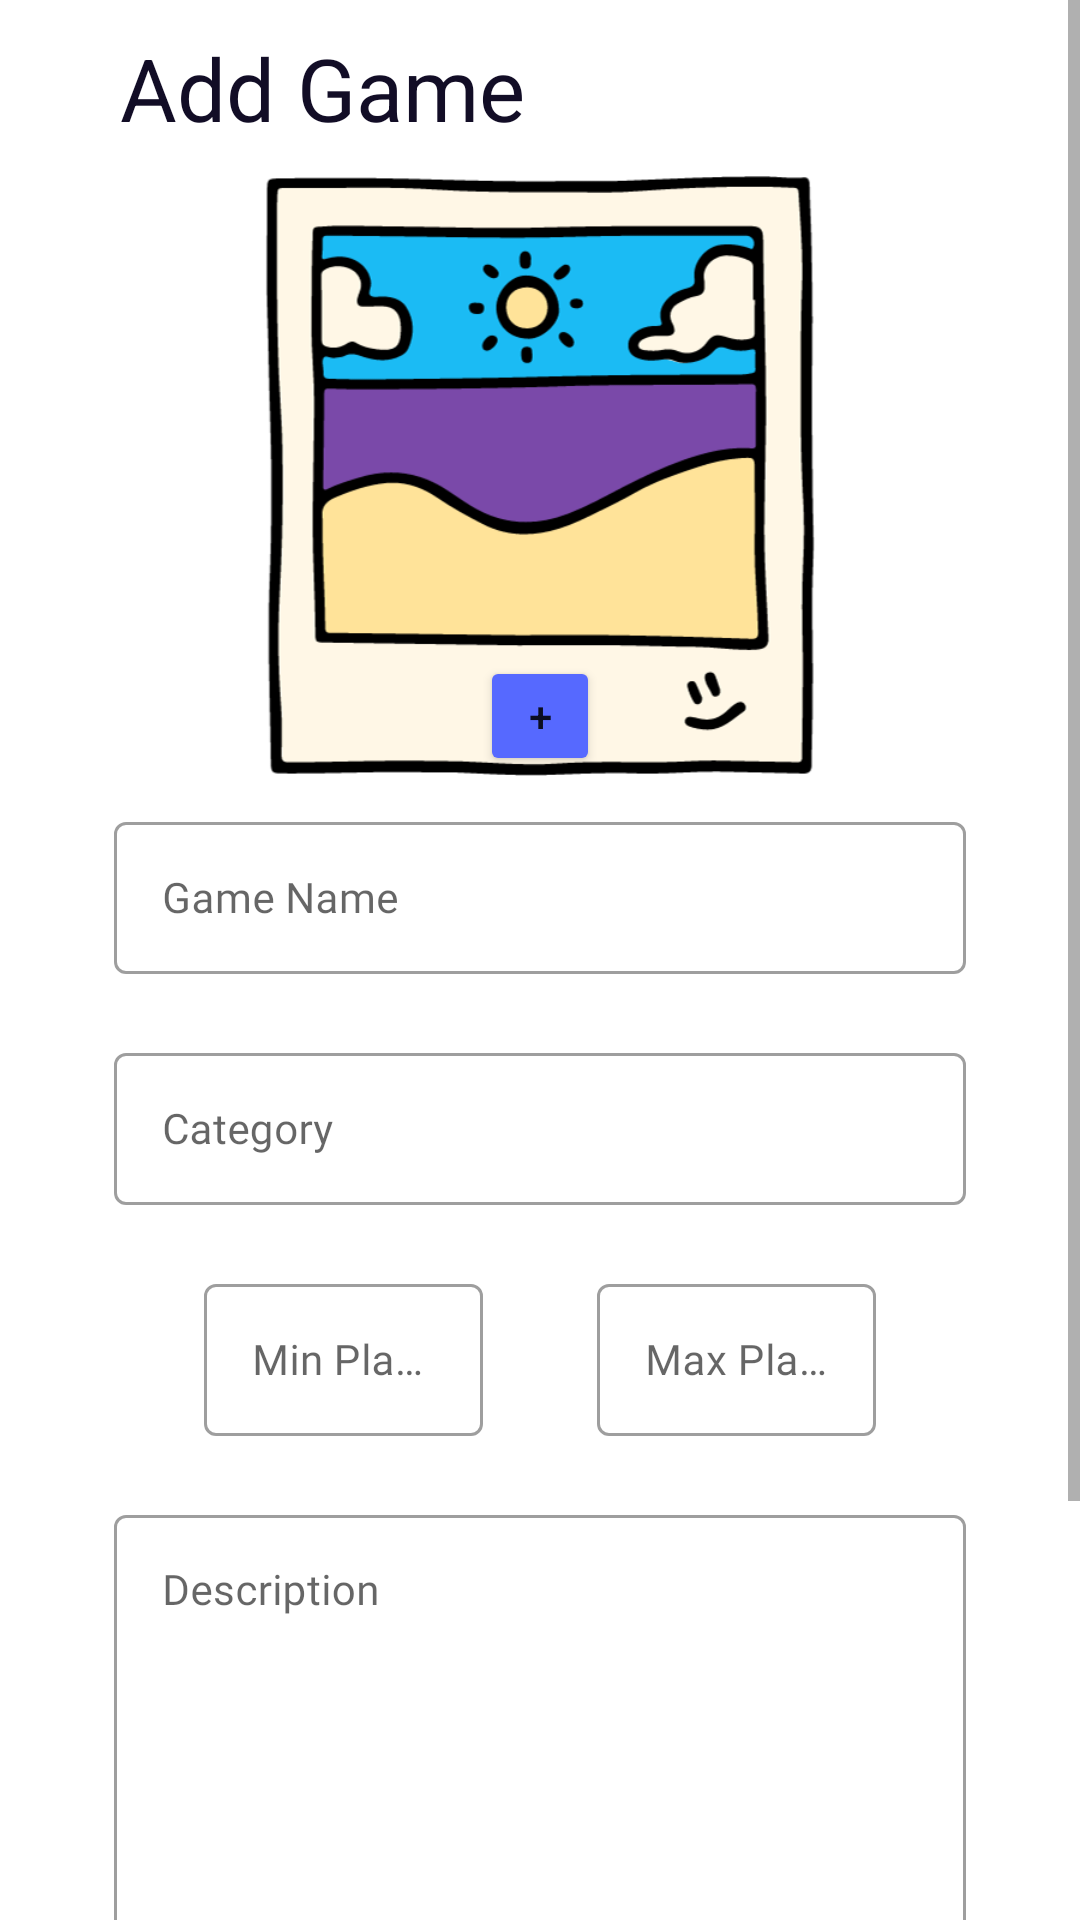

Android layout source for this screen:
<!-- AndroidManifest.xml: application theme Theme.GameMingle -->
<!-- res/layout/fragment_create_game.xml -->
<?xml version="1.0" encoding="utf-8"?>
<ScrollView xmlns:android="http://schemas.android.com/apk/res/android"
xmlns:app="http://schemas.android.com/apk/res-auto"
xmlns:tools="http://schemas.android.com/tools"
android:layout_width="match_parent"
android:layout_height="match_parent"
android:orientation="vertical"
tools:context=".ui.creategame.CreateGameFragment">

<androidx.constraintlayout.widget.ConstraintLayout
    android:layout_width="match_parent"
    android:layout_height="wrap_content">

    <TextView
        android:id="@+id/addGameText"
        android:layout_width="match_parent"
        android:layout_height="wrap_content"
        android:layout_marginTop="10dp"
        android:layout_marginStart="40dp"
        android:layout_marginEnd="38dp"
        android:layout_marginBottom="28dp"
        android:text="Add Game"
        android:textColor="#120D26"
        android:textSize="29sp"
        app:layout_constraintTop_toTopOf="parent"
        app:layout_constraintBottom_toTopOf="@id/imgGameUpl"
        app:layout_constraintEnd_toEndOf="parent"
        app:layout_constraintStart_toStartOf="parent" />

    <ImageView
        android:id="@+id/imgGameUpl"
        android:layout_width="200dp"
        android:layout_height="200dp"
        android:layout_marginTop="10dp"
        android:src="@drawable/add_image"
        android:visibility="visible"
        app:layout_constraintEnd_toEndOf="parent"
        app:layout_constraintStart_toStartOf="parent"
        app:layout_constraintTop_toBottomOf="@id/addGameText" />

    <Button
        android:id="@+id/imgGameBtnUpl"
        android:layout_width="40dp"
        android:layout_height="40dp"
        android:backgroundTint="@color/primary_blue"
        android:text="+"
        android:visibility="visible"
        app:layout_constraintBottom_toBottomOf="@+id/imgGameUpl"
        app:layout_constraintEnd_toEndOf="@+id/imgGameUpl"
        app:layout_constraintStart_toStartOf="@+id/imgGameUpl" />

    <com.google.android.material.textfield.TextInputLayout
        android:id="@+id/textInputLayoutGameName"
        style="@style/Widget.MaterialComponents.TextInputLayout.OutlinedBox"
        android:layout_width="match_parent"
        android:layout_height="56dp"
        android:layout_marginStart="38dp"
        android:layout_marginTop="10dp"
        android:layout_marginEnd="38dp"
        android:hint="Game Name"
        app:endIconMode="clear_text"
        app:errorEnabled="true"
        app:layout_constraintTop_toBottomOf="@id/imgGameBtnUpl"
        app:layout_constraintStart_toStartOf="parent"
        app:layout_constraintEnd_toEndOf="parent">

        <com.google.android.material.textfield.TextInputEditText
            android:id="@+id/gameName"
            android:layout_width="match_parent"
            android:layout_height="wrap_content"
            android:fontFamily="@font/nunito_sans"
            android:textColor="#747688"
            android:textSize="14sp" />

    </com.google.android.material.textfield.TextInputLayout>

    <com.google.android.material.textfield.TextInputLayout
        android:id="@+id/textInputLayoutCategory"
        style="@style/Widget.MaterialComponents.TextInputLayout.OutlinedBox"
        android:layout_width="match_parent"
        android:layout_height="56dp"
        android:layout_marginStart="38dp"
        android:layout_marginTop="21dp"
        android:layout_marginEnd="38dp"
        android:hint="Category"
        app:endIconMode="clear_text"
        app:errorEnabled="true"
        app:layout_constraintTop_toBottomOf="@id/textInputLayoutGameName"
        app:layout_constraintStart_toStartOf="parent"
        app:layout_constraintEnd_toEndOf="parent">

        <com.google.android.material.textfield.TextInputEditText
            android:id="@+id/category"
            android:layout_width="match_parent"
            android:layout_height="wrap_content"
            android:fontFamily="@font/nunito_sans"
            android:textColor="#747688"
            android:textSize="14sp" />

    </com.google.android.material.textfield.TextInputLayout>

    <LinearLayout
        android:id="@+id/linearLayoutGamePlayers"
        android:layout_width="match_parent"
        android:layout_height="wrap_content"
        android:orientation="horizontal"
        android:layout_marginHorizontal="68dp"
        app:layout_constraintStart_toStartOf="parent"
        app:layout_constraintEnd_toEndOf="parent"
        app:layout_constraintTop_toBottomOf="@id/textInputLayoutCategory">

        <com.google.android.material.textfield.TextInputLayout
            android:id="@+id/textInputLayoutMinPlayers"
            style="@style/Widget.MaterialComponents.TextInputLayout.OutlinedBox"
            android:layout_width="0dp"
            android:layout_height="56dp"
            android:layout_weight="1"
            android:layout_marginTop="21dp"
            android:hint="Min Players"
            app:endIconMode="clear_text"
            app:errorEnabled="true">

            <com.google.android.material.textfield.TextInputEditText
                android:id="@+id/minPlayers"
                android:inputType="number"
                android:layout_width="match_parent"
                android:layout_height="wrap_content"
                android:fontFamily="@font/nunito_sans"
                android:textColor="#747688"
                android:textSize="14sp" />

        </com.google.android.material.textfield.TextInputLayout>

        <com.google.android.material.textfield.TextInputLayout
            android:id="@+id/textInputLayoutMaxPlayers"
            style="@style/Widget.MaterialComponents.TextInputLayout.OutlinedBox"
            android:layout_width="0dp"
            android:layout_weight="1"
            android:layout_height="56dp"
            android:layout_marginStart="38dp"
            android:layout_marginTop="21dp"
            android:hint="Max Players"
            app:endIconMode="clear_text"
            app:errorEnabled="true">

            <com.google.android.material.textfield.TextInputEditText
                android:id="@+id/maxPlayers"
                android:inputType="number"
                android:layout_width="match_parent"
                android:layout_height="wrap_content"
                android:fontFamily="@font/nunito_sans"
                android:textColor="#747688"
                android:textSize="14sp" />

        </com.google.android.material.textfield.TextInputLayout>

    </LinearLayout>


    <com.google.android.material.textfield.TextInputLayout
        android:id="@+id/textInputLayoutGameDescription"
        style="@style/Widget.MaterialComponents.TextInputLayout.OutlinedBox"
        android:layout_width="match_parent"
        android:layout_height="200dp"
        android:layout_marginStart="38dp"
        android:layout_marginTop="21dp"
        android:layout_marginEnd="38dp"
        android:hint="@string/description"
        app:layout_constraintTop_toBottomOf="@id/linearLayoutGamePlayers"
        app:layout_constraintStart_toStartOf="parent"
        app:layout_constraintEnd_toEndOf="parent">
        <com.google.android.material.textfield.TextInputEditText
            android:id="@+id/gameDescription"
            android:layout_width="match_parent"
            android:layout_height="match_parent"
            android:gravity="left|top"
            android:fontFamily="@font/nunito_sans"
            android:textColor="#747688"
            android:textSize="14sp" />
    </com.google.android.material.textfield.TextInputLayout>

    <Button
        android:id="@+id/btn_add_game"
        android:layout_width="270dp"
        android:layout_height="58dp"
        android:layout_marginTop="21dp"
        android:layout_marginBottom="40dp"
        android:background="@drawable/btn_back"
        android:drawableEnd="@drawable/arrow_circle_right"
        android:fontFamily="@font/nunito"
        android:gravity="center"
        android:text="Add Game"
        android:textSize="20sp"
        app:layout_constraintTop_toBottomOf="@id/textInputLayoutGameDescription"
        app:layout_constraintStart_toStartOf="parent"
        app:layout_constraintEnd_toEndOf="parent"
        app:layout_constraintBottom_toBottomOf="parent"/>

</androidx.constraintlayout.widget.ConstraintLayout>
</ScrollView>
<!-- resources referenced by this layout -->
<resources>
  <color name="primary_blue">#5669FF</color>
  <!-- drawable add_image: png bitmap (drawable-v24, 31916 bytes) -->
  <!-- drawable arrow_circle_right (drawable) -->
  <vector xmlns:android="http://schemas.android.com/apk/res/android"
      android:width="24dp"
      android:height="24dp"
      android:viewportWidth="960"
      android:viewportHeight="960">
    <path
        android:fillColor="#FFFFFF"
        android:pathData="m480,640 l160,-160 -160,-160 -56,56 64,64L320,440v80h168l-64,64 56,56ZM480,880q-83,0 -156,-31.5T197,763q-54,-54 -85.5,-127T80,480q0,-83 31.5,-156T197,197q54,-54 127,-85.5T480,80q83,0 156,31.5T763,197q54,54 85.5,127T880,480q0,83 -31.5,156T763,763q-54,54 -127,85.5T480,880ZM480,800q134,0 227,-93t93,-227q0,-134 -93,-227t-227,-93q-134,0 -227,93t-93,227q0,134 93,227t227,93ZM480,480Z"/>
  </vector>
  <!-- drawable btn_back (drawable) -->
  <?xml version="1.0" encoding="utf-8"?>
  <shape xmlns:android="http://schemas.android.com/apk/res/android" android:shape="rectangle">
      <stroke android:width="4dp" android:color="@color/primary_blue" />
      <solid android:color="#E8EAF6" />
      <corners android:radius="10dp" />
  
  </shape>
  <string name="description">Description</string>
  <style name="Theme.GameMingle" parent="Theme.MaterialComponents.DayNight.NoActionBar">
          
          <item name="colorPrimary">@color/primary_blue</item>
          <item name="colorPrimaryVariant">@color/purple_700</item>
          <item name="colorOnPrimary">@color/white</item>
          
          <item name="colorSecondary">@color/teal_200</item>
          <item name="colorSecondaryVariant">@color/teal_700</item>
          <item name="colorOnSecondary">@color/black</item>
          
          
          '
  
  
      </style>
  <color name="purple_700">#FF3700B3</color>
  <color name="white">#FFFFFFFF</color>
  <color name="teal_200">#FF03DAC5</color>
  <color name="teal_700">#FF018786</color>
  <color name="black">#FF000000</color>
</resources>
